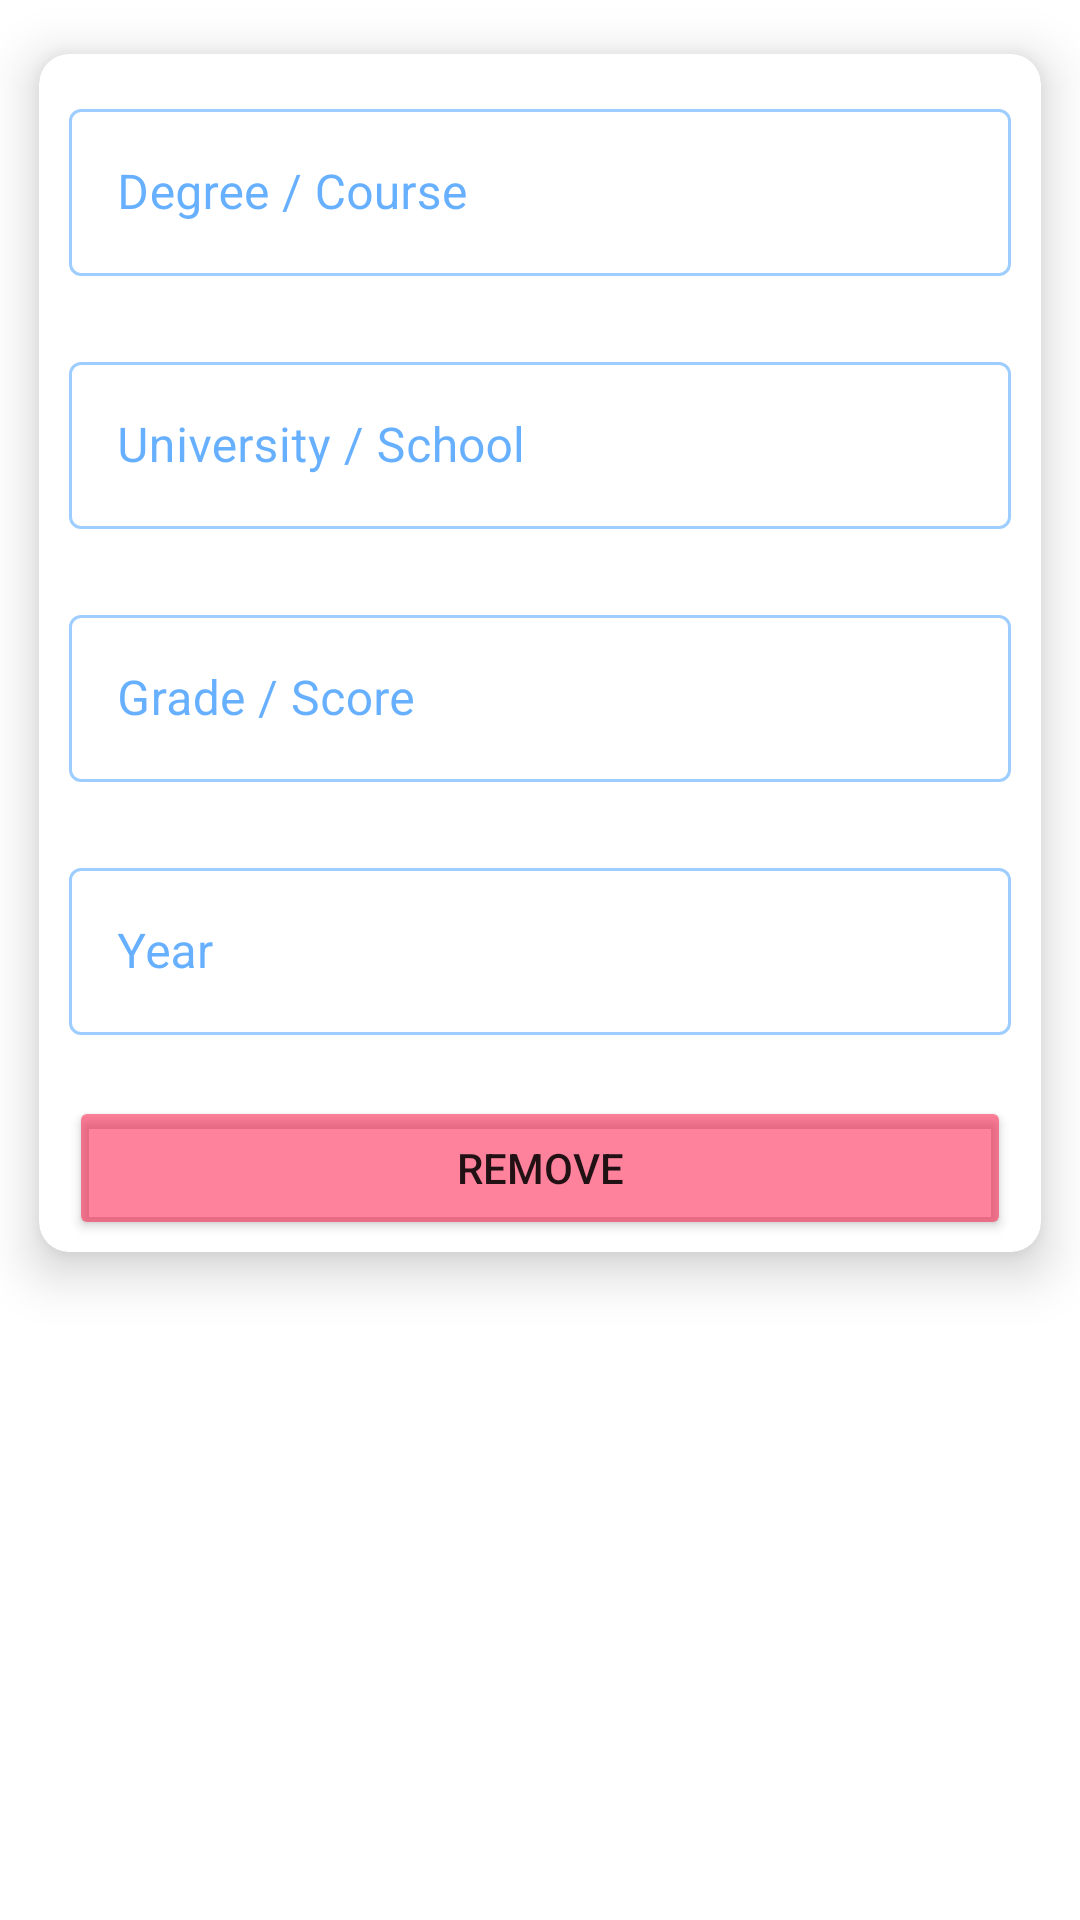

Here is an Android app screen rendered from its layout file. Give the layout XML and the strings, colors and styles it references.
<!-- AndroidManifest.xml: application theme AppTheme -->
<!-- res/layout/rv_frag_edu.xml -->
<?xml version="1.0" encoding="utf-8"?>
<LinearLayout xmlns:android="http://schemas.android.com/apk/res/android"
    xmlns:app="http://schemas.android.com/apk/res-auto"
    xmlns:tools="http://schemas.android.com/tools"
    xmlns:card_view="http://schemas.android.com/apk/res-auto"
    android:layout_width="match_parent"
    android:layout_height="wrap_content"
    android:layout_marginBottom="10dp"
    android:gravity="center_horizontal"
    android:orientation="vertical">

    <com.google.android.material.card.MaterialCardView
        android:layout_width="match_parent"
        android:layout_height="wrap_content"
        app:cardCornerRadius="10dp"
        card_view:cardUseCompatPadding="true"
        card_view:cardElevation="10dp"
        app:cardBackgroundColor="@android:color/white"
        android:background="@android:color/white">

        <LinearLayout
            android:id="@+id/form_edu_ll_form"
            android:layout_width="match_parent"
            android:layout_height="wrap_content"
            android:gravity="center_horizontal"
            android:orientation="vertical"
            android:paddingStart="10dp"
            android:paddingEnd="10dp">

            <com.google.android.material.textfield.TextInputLayout
                android:id="@+id/form_edu_til_degree"
                android:layout_width="match_parent"
                android:layout_height="wrap_content"
                app:errorEnabled="true"
                android:layout_marginTop="10dp"
                style="@style/Widget.MaterialComponents.TextInputLayout.OutlinedBox"
                app:hintTextAppearance="@android:style/TextAppearance.Medium">

                <com.google.android.material.textfield.TextInputEditText
                    android:id="@+id/form_edu_et_degree"
                    android:layout_width="match_parent"
                    android:layout_height="wrap_content"
                    android:enabled="false"
                    android:focusable="false"
                    android:hint="Degree / Course" />

            </com.google.android.material.textfield.TextInputLayout>

            <com.google.android.material.textfield.TextInputLayout
                android:id="@+id/form_edu_til_university"
                android:layout_width="match_parent"
                android:layout_height="wrap_content"
                app:errorEnabled="true"
                style="@style/Widget.MaterialComponents.TextInputLayout.OutlinedBox"
                app:hintTextAppearance="@android:style/TextAppearance.Medium">

                <com.google.android.material.textfield.TextInputEditText
                    android:id="@+id/form_edu_et_university"
                    android:layout_width="match_parent"
                    android:layout_height="wrap_content"
                    android:enabled="false"
                    android:focusable="false"
                    android:hint="University / School" />

            </com.google.android.material.textfield.TextInputLayout>

            <com.google.android.material.textfield.TextInputLayout
                android:id="@+id/form_edu_til_grade"
                android:layout_width="match_parent"
                android:layout_height="wrap_content"
                app:errorEnabled="true"
                style="@style/Widget.MaterialComponents.TextInputLayout.OutlinedBox"
                app:hintTextAppearance="@android:style/TextAppearance.Medium">

                <com.google.android.material.textfield.TextInputEditText
                    android:id="@+id/form_edu_et_grade"
                    android:layout_width="match_parent"
                    android:layout_height="wrap_content"
                    android:enabled="false"
                    android:focusable="false"
                    android:hint="Grade / Score" />

            </com.google.android.material.textfield.TextInputLayout>

            <com.google.android.material.textfield.TextInputLayout
                android:id="@+id/form_edu_til_year"
                android:layout_width="match_parent"
                android:layout_height="wrap_content"
                app:errorEnabled="true"
                style="@style/Widget.MaterialComponents.TextInputLayout.OutlinedBox"
                app:hintTextAppearance="@android:style/TextAppearance.Medium">

                <com.google.android.material.textfield.TextInputEditText
                    android:id="@+id/form_edu_et_year"
                    android:layout_width="match_parent"
                    android:layout_height="wrap_content"
                    android:enabled="false"
                    android:focusable="false"
                    android:hint="Year" />

            </com.google.android.material.textfield.TextInputLayout>

            <Button
                android:id="@+id/btn_remove_edu"
                android:layout_width="match_parent"
                android:layout_height="match_parent"
                android:backgroundTint="#80FF073A"
                android:layout_marginBottom="4dp"
                app:icon="@drawable/ic_delete_black_24dp"
                app:iconGravity="textStart"
                android:text="Remove"/>

        </LinearLayout>

    </com.google.android.material.card.MaterialCardView>

</LinearLayout>
<!-- resources referenced by this layout -->
<resources>
  <style name="AppTheme" parent="Theme.MaterialComponents.Light.DarkActionBar">
          
          <item name="android:actionBarStyle">@style/myTheme.ActionBar</item>
  
          
          <item name="colorPrimary">@color/colorPrimary</item>
          <item name="colorPrimaryDark">@color/colorPrimaryDark</item>
          <item name="colorAccent">@color/colorAccent</item>
  
          
          <item name="colorPrimaryVariant">@color/my_app_primary_variant_color</item>
          <item name="colorSecondaryVariant">@color/my_app_secondary_variant_color</item>
          <item name="colorSurface">@color/my_app_surface_color</item>
          <item name="colorOnPrimary">@color/my_app_color_on_primary</item>
          <item name="colorOnSecondary">@color/my_app_color_on_secondary</item>
          <item name="colorOnBackground">@color/my_app_color_on_background</item>
          <item name="colorOnError">@color/my_app_color_on_error</item>
          <item name="colorOnSurface">@color/my_app_color_on_surface</item>
          <item name="textAppearanceHeadline1">@style/TextAppearance.MaterialComponents.Headline1</item>
          <item name="textAppearanceHeadline2">@style/TextAppearance.MaterialComponents.Headline2</item>
          <item name="textAppearanceHeadline3">@style/TextAppearance.MaterialComponents.Headline3</item>
          <item name="textAppearanceHeadline4">@style/TextAppearance.MaterialComponents.Headline4</item>
          <item name="textAppearanceHeadline5">@style/TextAppearance.MaterialComponents.Headline5</item>
          <item name="textAppearanceHeadline6">@style/TextAppearance.MaterialComponents.Headline6</item>
          <item name="textAppearanceSubtitle1">@style/TextAppearance.MaterialComponents.Subtitle1</item>
          <item name="textAppearanceSubtitle2">@style/TextAppearance.MaterialComponents.Subtitle2</item>
          <item name="textAppearanceBody1">@style/TextAppearance.MaterialComponents.Body1</item>
          <item name="textAppearanceBody2">@style/TextAppearance.MaterialComponents.Body2</item>
          <item name="textAppearanceCaption">@style/TextAppearance.MaterialComponents.Caption</item>
          <item name="textAppearanceButton">@style/TextAppearance.MaterialComponents.Button</item>
          <item name="textAppearanceOverline">@style/TextAppearance.MaterialComponents.Overline</item>
      </style>
  <style name="myTheme.ActionBar" parent="@android:style/Widget.Holo.Light.ActionBar">
          <item name="titleTextStyle">@style/myTheme.ActionBar.Text</item>
          <item name="android:background">@drawable/appbar_gradient</item>
      </style>
  <color name="colorPrimary">#6c5ce7</color>
  <color name="colorPrimaryDark">#493da6</color>
  <color name="colorAccent">#D81B60</color>
  <color name="my_app_primary_variant_color">#5E72E4</color>
  <color name="my_app_secondary_variant_color">#1e35ba</color>
  <color name="my_app_surface_color">#007BFF</color>
  <color name="my_app_color_on_primary">#ffffff</color>
  <color name="my_app_color_on_secondary">#ffffff</color>
  <color name="my_app_color_on_background">#007BFF</color>
  <color name="my_app_color_on_error">#c9472a</color>
  <color name="my_app_color_on_surface">#007BFF</color>
  <style name="myTheme.ActionBar.Text" parent="@android:style/TextAppearance">
          <item name="android:textColor">@android:color/white</item>
      </style>
  <!-- drawable appbar_gradient (drawable) -->
  <?xml version="1.0" encoding="utf-8"?>
  <shape xmlns:android="http://schemas.android.com/apk/res/android" android:shape="rectangle" >
  
      <gradient
          android:angle="90"
          android:startColor="#4e54c8"
          android:endColor="#c4c7ff"
          android:type="linear"        />
  
  
      <corners
          android:radius="0dp"/>
  
  </shape>
</resources>
